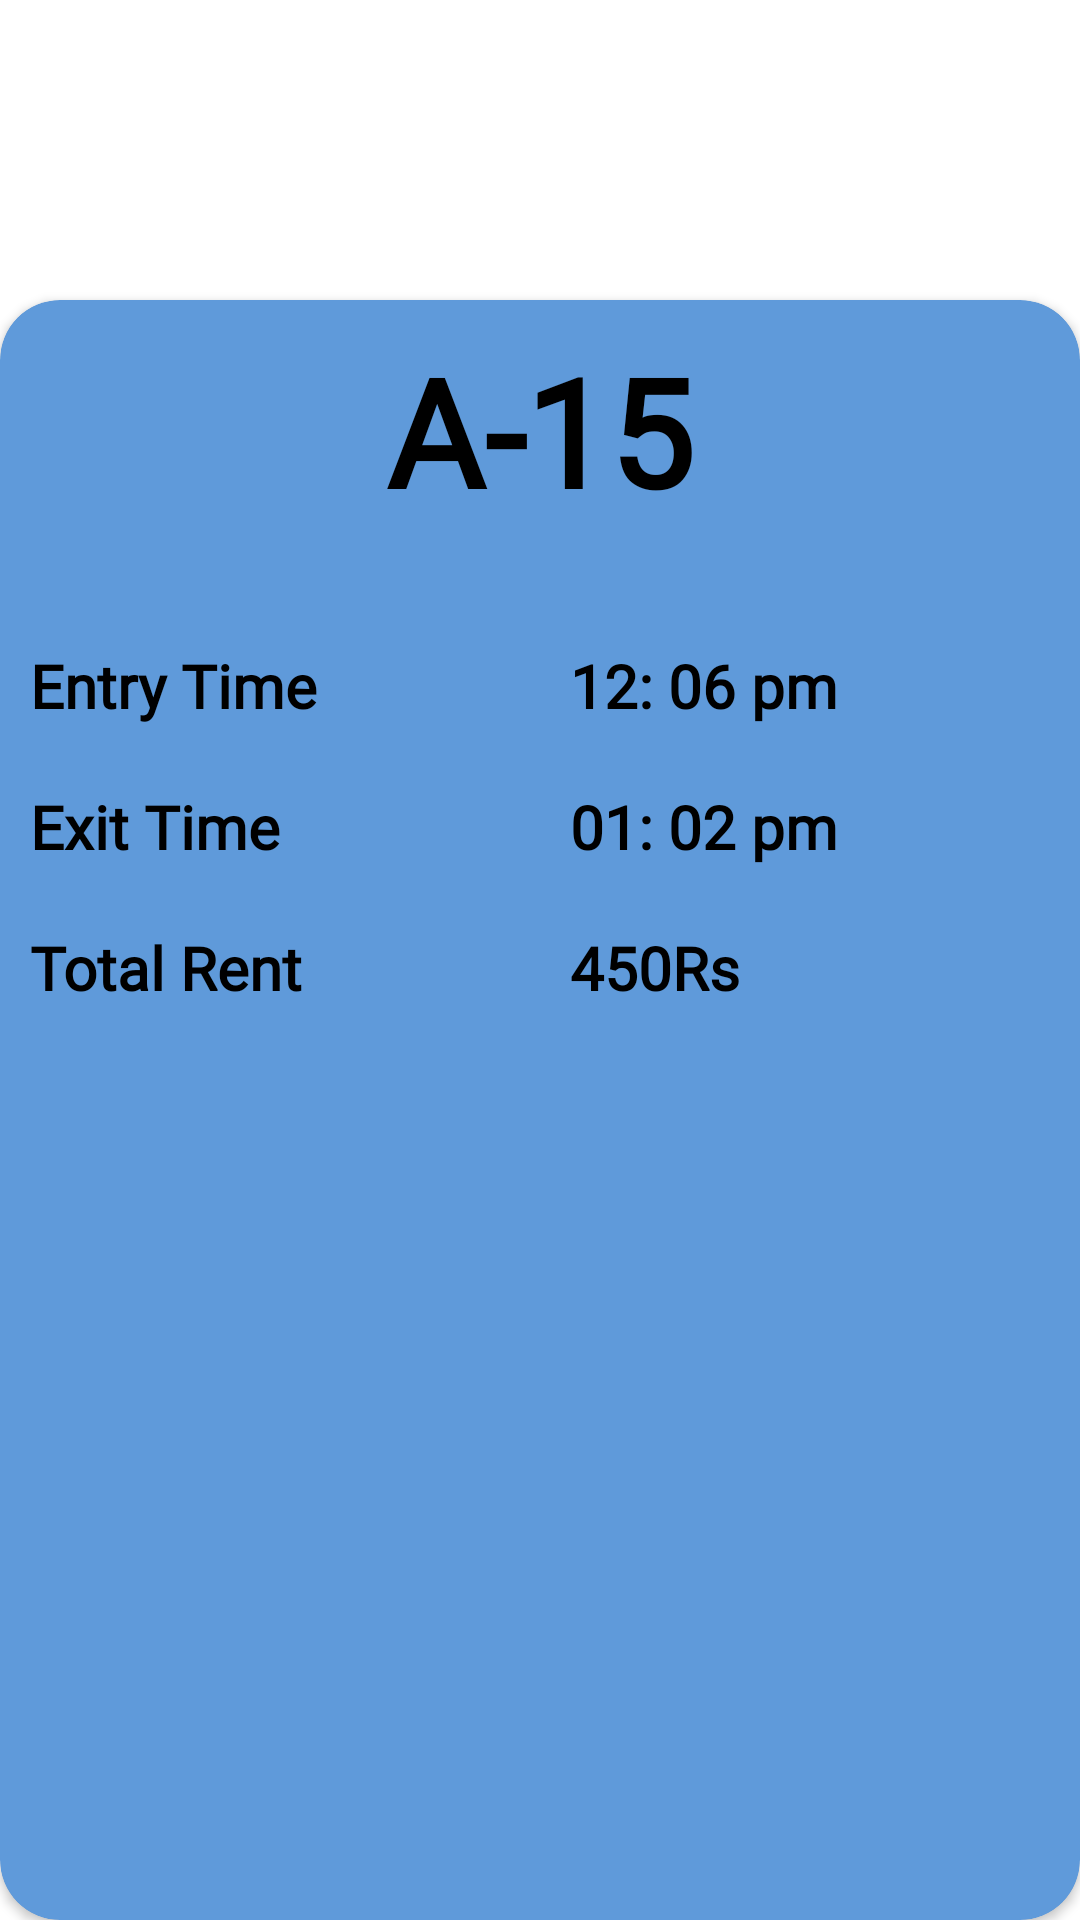

This screen was rendered from an Android layout file. Write that file and the resources it references.
<!-- AndroidManifest.xml: application theme Theme.GoPark -->
<!-- res/layout/activity_total_rent.xml -->
<?xml version="1.0" encoding="utf-8"?>
<LinearLayout xmlns:android="http://schemas.android.com/apk/res/android"
    xmlns:app="http://schemas.android.com/apk/res-auto"
    xmlns:tools="http://schemas.android.com/tools"
    android:layout_width="match_parent"
    android:orientation="vertical"
    android:layout_height="match_parent"
    tools:context=".TotalRentActivity">


    <androidx.cardview.widget.CardView
        android:layout_width="match_parent"
        app:cardBackgroundColor="#5F9ADA"
       android:layout_marginTop="100sp"
        android:layout_gravity="center"
        android:layout_height="match_parent"
        app:cardCornerRadius="20sp">
        <TextView
            android:id="@+id/reservedslot"
            android:layout_width="wrap_content"
            android:layout_height="wrap_content"
            android:text="A-15"
            android:fontFamily="@font/poppins"
            android:padding="10sp"
            android:layout_gravity="center_horizontal"
            android:textSize="50sp"
            android:textStyle="bold"
            android:textColor="@color/black"/>

        <LinearLayout
            android:layout_width="match_parent"
            android:layout_height="match_parent"
            android:layout_marginTop="70sp"
            android:layout_gravity="center_vertical"
            android:orientation="horizontal">

            <LinearLayout
                android:layout_width="match_parent"
                android:layout_height="match_parent"
                android:layout_weight="1"
                android:orientation="vertical">
                <TextView
                    android:id="@+id/tt"
                    android:layout_width="match_parent"
                    android:layout_height="wrap_content"
                    android:text="Entry Time"
                    android:fontFamily="@font/poppins"
                    android:padding="10sp"
                    android:textSize="20sp"
                    android:textStyle="bold"
                    android:textColor="@color/black"/>

                <TextView
                    android:id="@+id/ttt"
                    android:layout_width="match_parent"
                    android:layout_height="wrap_content"
                    android:text="Exit Time"
                    android:fontFamily="@font/poppins"
                    android:padding="10sp"
                    android:textSize="20sp"
                    android:textStyle="bold"
                    android:textColor="@color/black"/>
                <TextView
                    android:id="@+id/tttt"
                    android:layout_width="match_parent"
                    android:layout_height="wrap_content"
                    android:text="Total Rent"
                    android:fontFamily="@font/poppins"
                    android:padding="10sp"
                    android:textSize="20sp"
                    android:textStyle="bold"
                    android:textColor="@color/black"/>



            </LinearLayout>

            <LinearLayout
                android:layout_width="match_parent"
                android:layout_height="match_parent"
                android:layout_weight="1"

                android:orientation="vertical">

                <TextView
                    android:id="@+id/entrytime"
                    android:layout_width="match_parent"
                    android:layout_height="wrap_content"
                    android:text="12: 06 pm"
                    android:fontFamily="@font/poppins"
                    android:padding="10sp"
                    android:textSize="20sp"
                    android:textStyle="bold"
                    android:textColor="@color/black"/>

                <TextView
                    android:id="@+id/exittime"
                    android:layout_width="match_parent"
                    android:layout_height="wrap_content"
                    android:text="01: 02 pm"
                    android:fontFamily="@font/poppins"
                    android:padding="10sp"
                    android:textSize="20sp"
                    android:textStyle="bold"
                    android:textColor="@color/black"/>
                <TextView
                    android:id="@+id/totalrent"
                    android:layout_width="match_parent"
                    android:layout_height="wrap_content"
                    android:text="450Rs"
                    android:fontFamily="@font/poppins"
                    android:padding="10sp"
                    android:textSize="20sp"
                    android:textStyle="bold"
                    android:textColor="@color/black"/>








            </LinearLayout>
        </LinearLayout>


    </androidx.cardview.widget.CardView>

</LinearLayout>
<!-- resources referenced by this layout -->
<resources>
  <color name="black">#FF000000</color>
  <style name="Theme.GoPark" parent="Theme.MaterialComponents.DayNight.DarkActionBar">
          
          <item name="colorPrimary">@color/purple_500</item>
          <item name="colorPrimaryVariant">@color/purple_700</item>
          <item name="colorOnPrimary">@color/white</item>
          
          <item name="colorSecondary">@color/teal_200</item>
          <item name="colorSecondaryVariant">@color/teal_700</item>
          <item name="colorOnSecondary">@color/black</item>
          
          <item name="android:statusBarColor">?attr/colorPrimaryVariant</item>
          
      </style>
  <color name="purple_500">#FF6200EE</color>
  <color name="purple_700">#FF3700B3</color>
  <color name="white">#FFFFFFFF</color>
  <color name="teal_200">#FF03DAC5</color>
  <color name="teal_700">#FF018786</color>
</resources>
